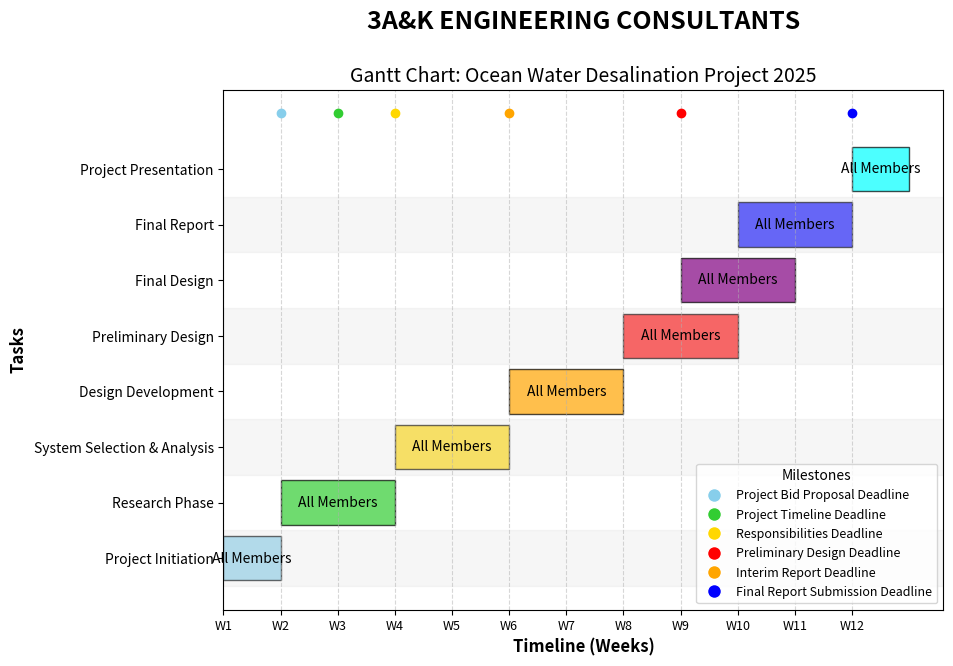

Write the Python code that produced this figure.
import matplotlib.pyplot as plt
import matplotlib.patches as patches
from matplotlib.patches import Patch
from matplotlib.lines import Line2D
import numpy as np

# below you guys can add/remove/edit our major tasks and responsibilities labelled as resource
tasks = [
    {"name": "Project Initiation", "start_week": 1, "duration_weeks": 1, "resource": "All Members", "color": "skyblue", "progress": 0},
    {"name": "Research Phase", "start_week": 2, "duration_weeks": 2, "resource": "All Members", "color": "limegreen", "progress": 0},
    {"name": "System Selection & Analysis", "start_week": 4, "duration_weeks": 2, "resource": "All Members", "color": "gold", "progress": 0},
    {"name": "Design Development", "start_week": 6, "duration_weeks": 2, "resource": "All Members", "color": "orange", "progress": 0},
    {"name": "Preliminary Design", "start_week": 8, "duration_weeks": 2, "resource": "All Members", "color": "red", "progress": 0},
    {"name": "Final Design", "start_week": 9, "duration_weeks": 2, "resource": "All Members", "color": "purple", "progress": 0},
    {"name": "Final Report", "start_week": 10, "duration_weeks": 2, "resource": "All Members", "color": "blue", "progress": 0},
    {"name": "Project Presentation", "start_week": 12, "duration_weeks": 1, "resource": "All Members", "color": "cyan", "progress": 0}
]

# these milestones/deadlines dont need to be changed
milestones = [
    {"name": "Project Bid Proposal Deadline", "week": 2, "color": "skyblue"},
    {"name": "Project Timeline Deadline", "week": 3, "color": "limegreen"},
    {"name": "Responsibilities Deadline", "week": 4, "color": "gold"},
    {"name": "Preliminary Design Deadline", "week": 9, "color": "red"},
    {"name": "Interim Report Deadline", "week": 6, "color": "orange"},
    {"name": "Final Report Submission Deadline", "week": 12, "color": "blue"},
]

# this basically determines the plot size in pixels
fig, ax = plt.subplots(figsize=(12, 8))
yticks = []
ytick_labels = []

# basic plotting code - ive added a progress syntax for our interim timeline halfway into the semester
for i, task in enumerate(tasks):
    start = task["start_week"]
    duration = task["duration_weeks"]
    progress = task["progress"] / 100 
    yticks.append(i + 1)
    ytick_labels.append(task["name"])

    
    ax.barh(i + 1, duration, left=start, color=task["color"], edgecolor='black', alpha=0.7)

      # once we decide on our responsibilities, this syntax can be used to adjust the names within the rectangle thingies
    text_position = start + duration / 2  #centering
    if text_position + 0.2 > start + duration:  #too far right ---> adjust to left
        text_position = start + duration - 0.2  # move left within the bar

    # format for our names
    ax.text(text_position, i + 1, f"{task['resource']}", va='center', ha='center', fontsize=10, color="black")

# this line plots those little colored dots marking our deadlines (see legend for this lower right corner)
for milestone in milestones:
        ax.scatter(milestone["week"], len(tasks) + 1, color=milestone["color"], zorder=5)

# if you guys need to edit the axis range foor some reason
ax.set_yticks(yticks)
ax.set_yticklabels(ytick_labels, fontsize=10)
ax.set_xticks(range(1, 13)) 
ax.set_xticklabels([f"W{i}" for i in range(1, 13)], rotation=0, fontsize=9)
ax.set_xlabel("Timeline (Weeks)", fontsize=12, fontweight='bold')
ax.set_ylabel("Tasks", fontsize=12, fontweight='bold')
ax.set_title("Gantt Chart: Ocean Water Desalination Project 2025", fontsize=14)

# lower right legend for those little colored dots - you can edit the format of the entire legend over here
milestone_legend_elements = [Line2D([0], [0], marker='o', color='w', markerfacecolor=milestone["color"], markersize=10, label=milestone["name"]) for milestone in milestones]
ax.legend(handles=milestone_legend_elements, loc='lower right', fontsize=9, title="Milestones")

# ignore this shit - background shading and grid interval stuff
ax.grid(axis='x', linestyle='--', alpha=0.5)
for i in range(len(tasks)):
    if i % 2 == 0:
        ax.axhspan(i + 0.5, i + 1.5, color='lightgray', alpha=0.2)

plt.suptitle("3A&K ENGINEERING CONSULTANTS", fontsize=18, fontweight='bold', y=0.95)

fig.subplots_adjust(left=0.2, right=0.8, top=0.85, bottom=0.2)

plt.show()